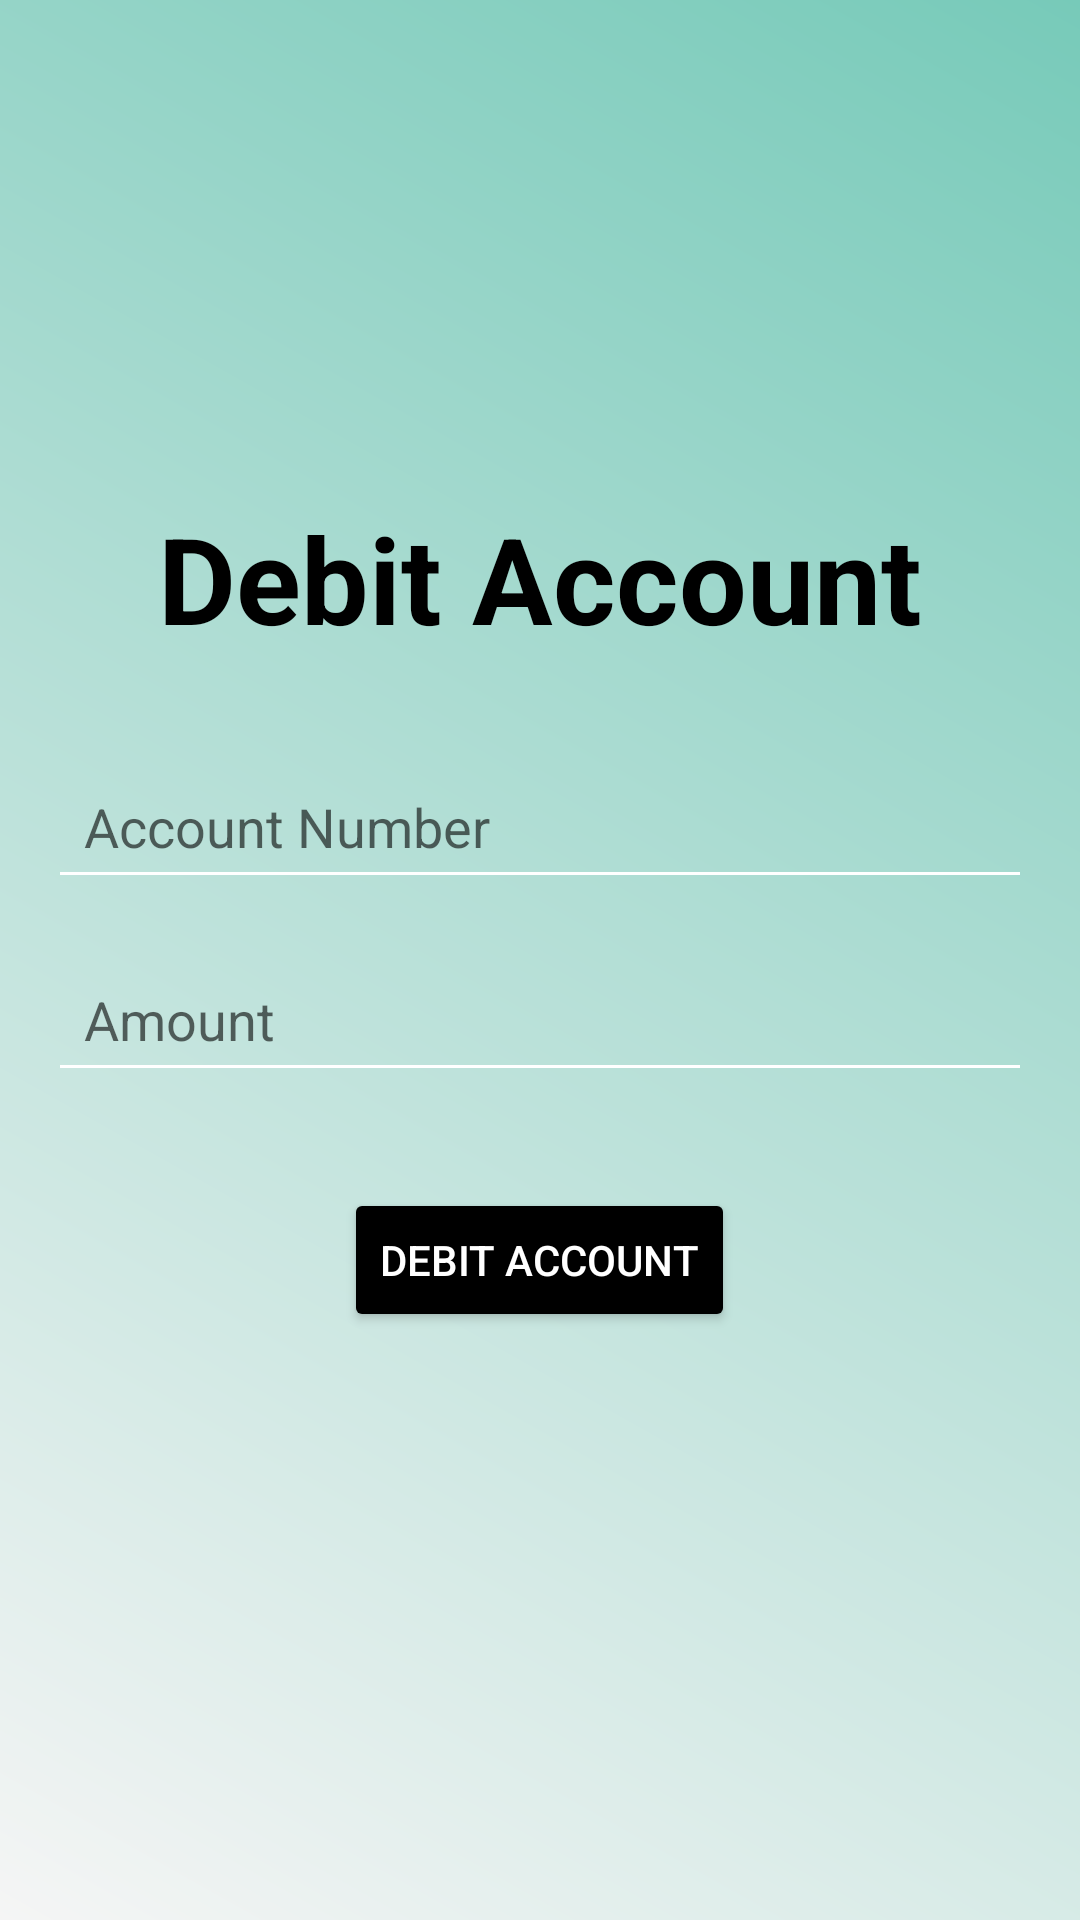

Here is an Android app screen rendered from its layout file. Give the layout XML and the strings, colors and styles it references.
<!-- AndroidManifest.xml: application theme Theme.BankApp -->
<!-- res/layout/activity_debit_account.xml -->
<?xml version="1.0" encoding="utf-8"?>
<RelativeLayout xmlns:android="http://schemas.android.com/apk/res/android"
    android:layout_width="match_parent"
    android:layout_height="match_parent"
    android:background="@drawable/gradient_background"
    android:padding="16dp">

    <TextView
        android:id="@+id/debit_account_title"
        android:layout_width="wrap_content"
        android:layout_height="wrap_content"
        android:text="Debit Account"
        android:textSize="40sp"
        android:textColor="@color/black"
        android:layout_centerHorizontal="true"
        android:layout_marginTop="150dp"
        android:textStyle="bold"
        android:fontFamily="sans-serif"/>

    <EditText
        android:id="@+id/account_number_edit_text"
        android:layout_width="match_parent"
        android:layout_height="wrap_content"
        android:hint="Account Number"
        android:inputType="number"
        android:layout_below="@id/debit_account_title"
        android:layout_marginTop="32dp"
        android:backgroundTint="@color/white"
        android:padding="12dp"
        android:textColor="@color/primaryTextColor" />

    <EditText
        android:id="@+id/amount_edit_text"
        android:layout_width="match_parent"
        android:layout_height="wrap_content"
        android:hint="Amount"
        android:inputType="numberDecimal"
        android:layout_below="@id/account_number_edit_text"
        android:layout_marginTop="16dp"
        android:backgroundTint="@color/white"
        android:padding="12dp"
        android:textColor="@color/primaryTextColor" />

    <Button
        android:id="@+id/debit_button"
        android:layout_width="wrap_content"
        android:layout_height="wrap_content"
        android:text="Debit Account"
        android:backgroundTint="@color/buttonColor"
        android:textColor="@color/buttonTextColor"
        android:layout_below="@id/amount_edit_text"
        android:layout_centerHorizontal="true"
        android:layout_marginTop="32dp"
        android:padding="12dp" />

</RelativeLayout>
<!-- resources referenced by this layout -->
<resources>
  <color name="black">#FF000000</color>
  <color name="buttonColor">#000000</color>
  <color name="buttonTextColor">#FFFFFF</color>
  <color name="primaryTextColor">#040303</color>
  <color name="white">#FFFFFFFF</color>
  <!-- drawable gradient_background (drawable) -->
  <?xml version="1.0" encoding="utf-8"?>
  <layer-list xmlns:android="http://schemas.android.com/apk/res/android">
      <item>
          <shape>
              <gradient
                  android:angle="45"
                  android:startColor="@color/background_color"
                  android:endColor="@color/teal_200"
                  android:type="linear" />
          </shape>
      </item>
  </layer-list>
  <style name="Theme.BankApp" parent="Theme.MaterialComponents.DayNight.NoActionBar">
          
          <item name="colorPrimary">@color/colorPrimary</item>
          <item name="colorPrimaryVariant">@color/colorPrimaryDark</item>
          <item name="colorAccent">@color/colorAccent</item>
      </style>
  <color name="background_color">#F5F5F5</color>
  <color name="teal_200">#77CAB9</color>
  <color name="colorPrimary">#FFFFFF</color>
  <color name="colorPrimaryDark">#3700B3</color>
  <color name="colorAccent">#86DDE8</color>
</resources>
